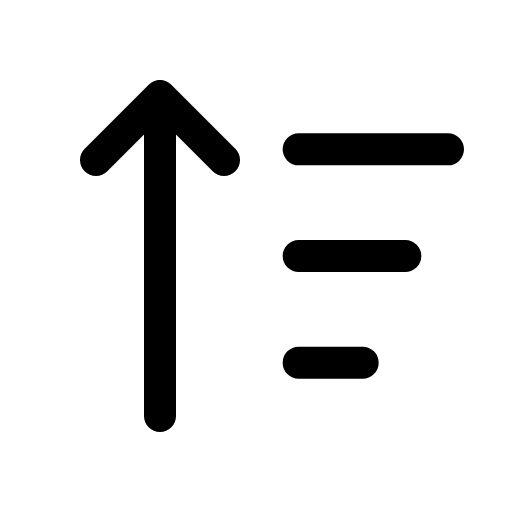
t = 0.00 s
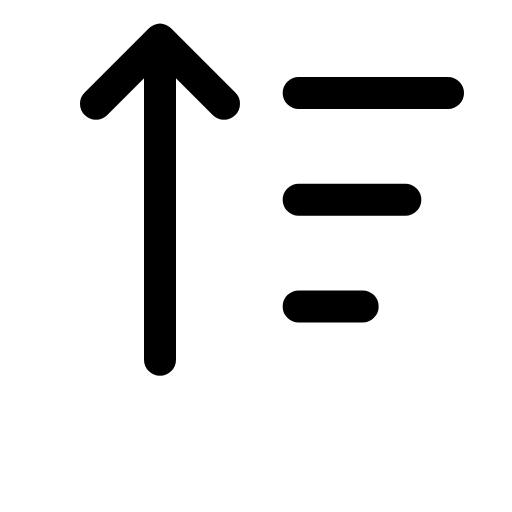
t = 0.14 s
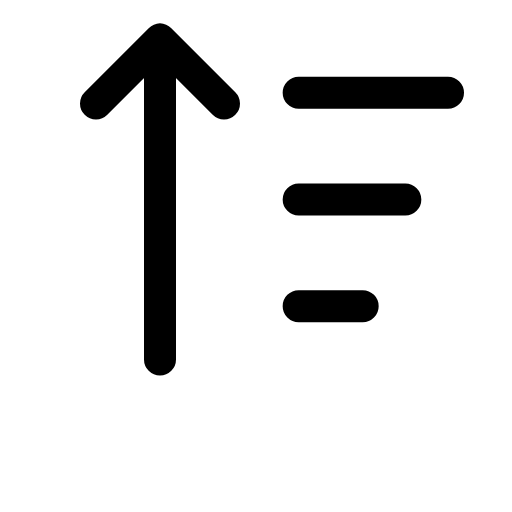
t = 0.21 s
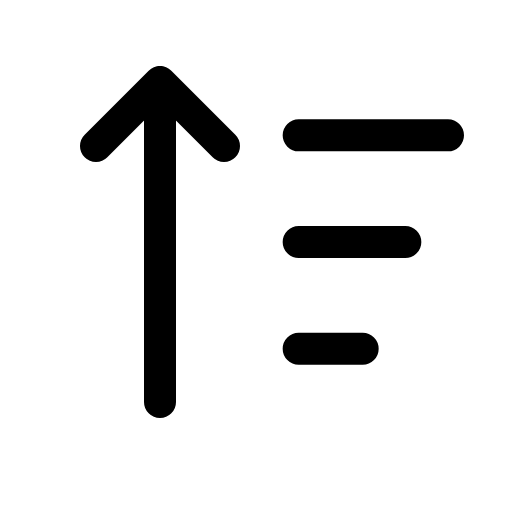
t = 0.39 s
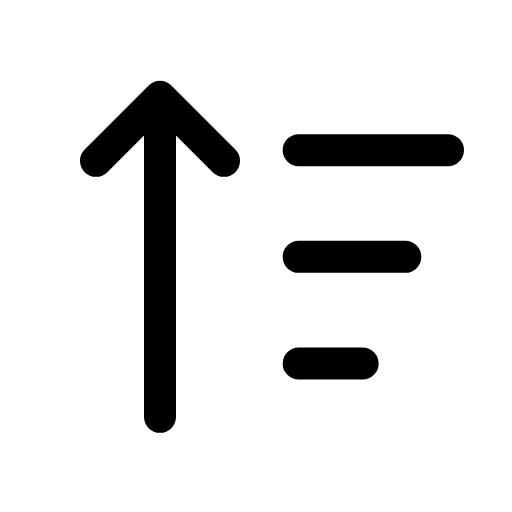
t = 0.49 s
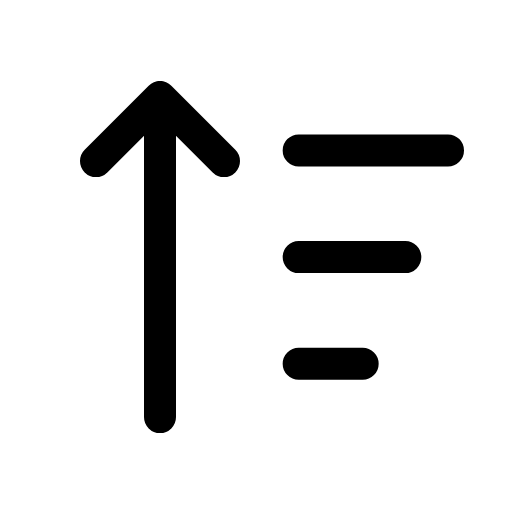
t = 0.60 s

The animated SVG that drew these frames (rendered in a browser with its animation timeline set to each time). Animation: 1 CSS @keyframes rule; one cycle of 0.70 s, repeats indefinitely.

<svg xmlns="http://www.w3.org/2000/svg" viewBox="0 0 24 24" width="24" height="24" class="rd-a-arrow-up-wide-narrow" data-rd-animate="hover"><style>.rd-a-arrow-up-wide-narrow{overflow:visible}.rd-a-arrow-up-wide-narrow *{transform-box:view-box}@media (prefers-reduced-motion:no-preference){.rd-a-arrow-up-wide-narrow[data-rd-animate="hover"]:hover .a,:hover>.rd-a-arrow-up-wide-narrow[data-rd-animate="parent"] .a,.rd-a-arrow-up-wide-narrow[data-rd-animate="play"] .a,.rd-a-arrow-up-wide-narrow[data-rd-animate="loop"] .a{animation:rd-arrow-up-wide-narrow-m calc(0.7s*var(--rd-speed,1)) cubic-bezier(.34,1.3,.5,1)}.rd-a-arrow-up-wide-narrow[data-rd-animate="loop"] *{animation-iteration-count:infinite!important}@keyframes rd-arrow-up-wide-narrow-m{0%,100%{translate:0 0}40%{translate:0 -2.6px}}}</style><g fill="none" stroke="currentColor" stroke-linecap="round" stroke-linejoin="round" stroke-width="1.5"><g class="a"><path d="M7.5 19.5v-15M4.5 7.5l3-3 3 3"/><path d="M14 7h7M14 12h5M14 17h3"/></g></g></svg>
